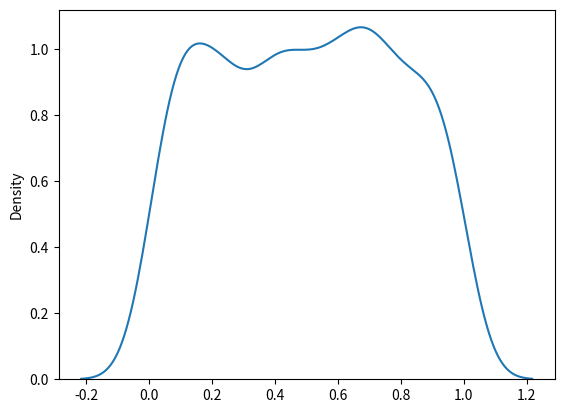

Here is the Python script that generated this plot:
from numpy import random
# print(random.uniform(size=(2,3)))

import matplotlib.pyplot as plt
import seaborn as sns
sns.distplot(random.uniform(size=1000),hist=False,label='uniform')
plt.show()